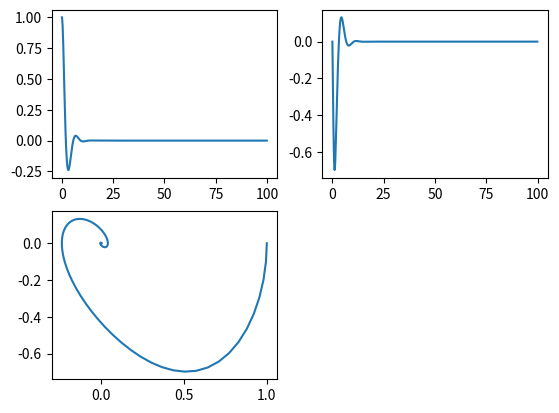

Recreate this plot in Python.
import numpy as np
import matplotlib.pyplot as plt
from scipy.integrate import odeint, solve_ivp

mu = -1; a = 1; b = 1
x_init = 1; y_init = 0
t = np.arange(0, 100, 0.1)

def f(t, y):
    result = [
        y[1],
        mu * (a - y[0]**2) * y[1] - b * y[0],
    ]
    return np.array(result)


def main():
    y1 = odeint(f, [x_init, y_init], t, tfirst=True)
    
    ax1 = plt.subplot(2, 2, 1)
    ax2 = plt.subplot(2, 2, 2)
    ax3 = plt.subplot(2, 2, 3)
    # ax3 = plt.subplot(2, 2, 3)
    
    ax1.plot(t, y1[:, 0], label='1')
    ax2.plot(t, y1[:, 1], label='2')
    ax3.plot(y1[:, 0], y1[:, 1], label='3')
    plt.show()

if __name__ == '__main__':
    main()